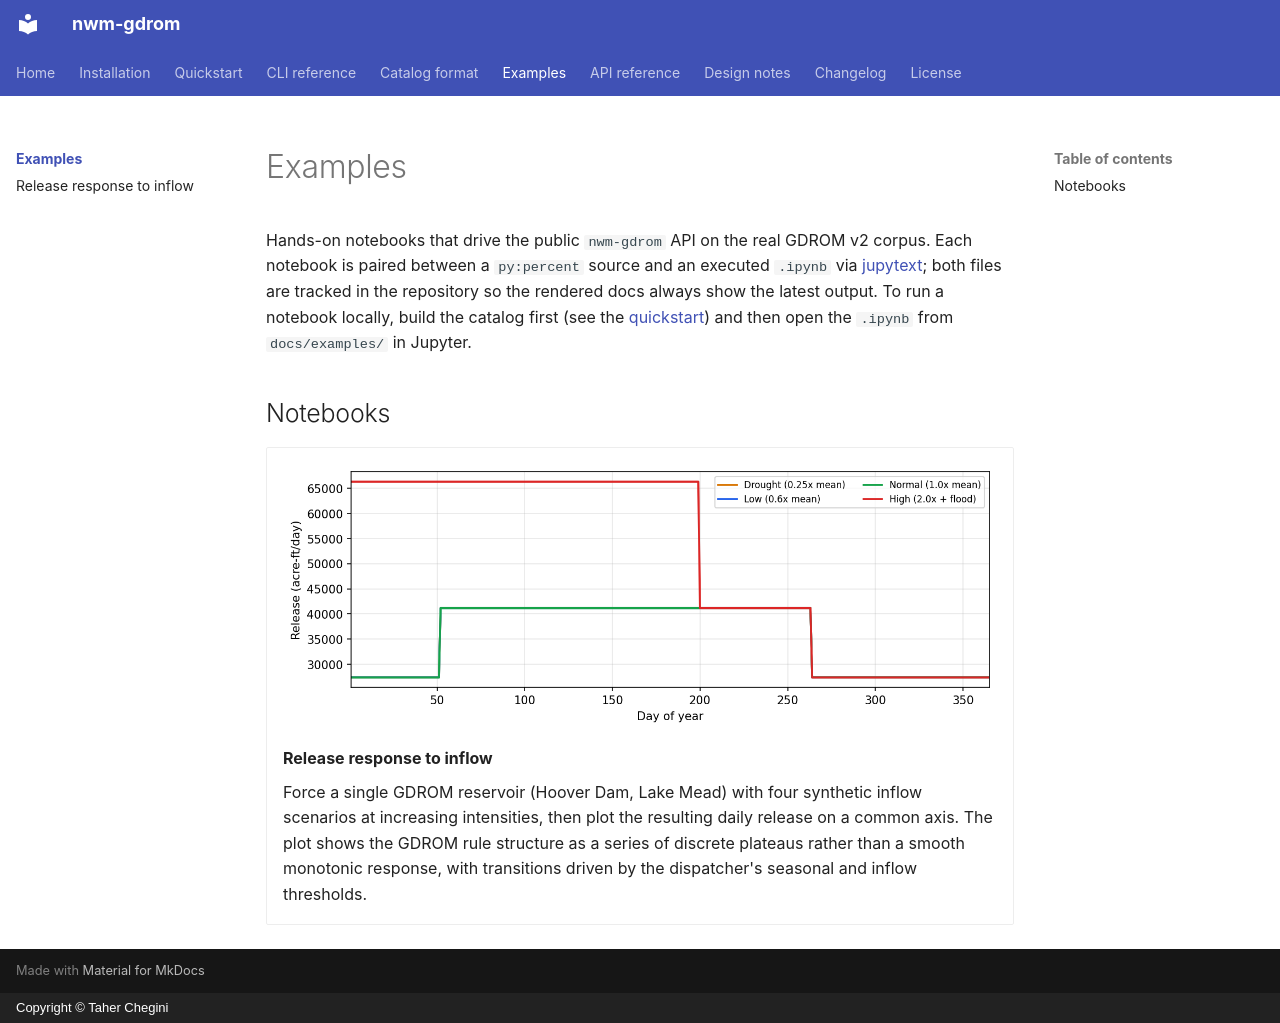

repository: NGWPC/nwm-gdrom · page: examples/index.html · generator: mkdocs · copyright: Copyright © Taher Chegini

# Examples

Hands-on notebooks that drive the public `nwm-gdrom` API on the real GDROM v2 corpus.
Each notebook is paired between a `py:percent` source and an executed `.ipynb` via
[jupytext](https://jupytext.readthedocs.io/); both files are tracked in the repository
so the rendered docs always show the latest output. To run a notebook locally, build the
catalog first (see the [quickstart](../quickstart.md)) and then open the `.ipynb` from
`docs/examples/` in Jupyter.

## Notebooks

<div class="grid cards" markdown>

- [![Release response to inflow at Hoover Dam](images/release_response_thumb.png){ loading=lazy }](release_response.ipynb "Release response to inflow")

    **Release response to inflow**

    Force a single GDROM reservoir (Hoover Dam, Lake Mead) with four synthetic inflow
    scenarios at increasing intensities, then plot the resulting daily release on a
    common axis. The plot shows the GDROM rule structure as a series of discrete
    plateaus rather than a smooth monotonic response, with transitions driven by the
    dispatcher's seasonal and inflow thresholds.

</div>
